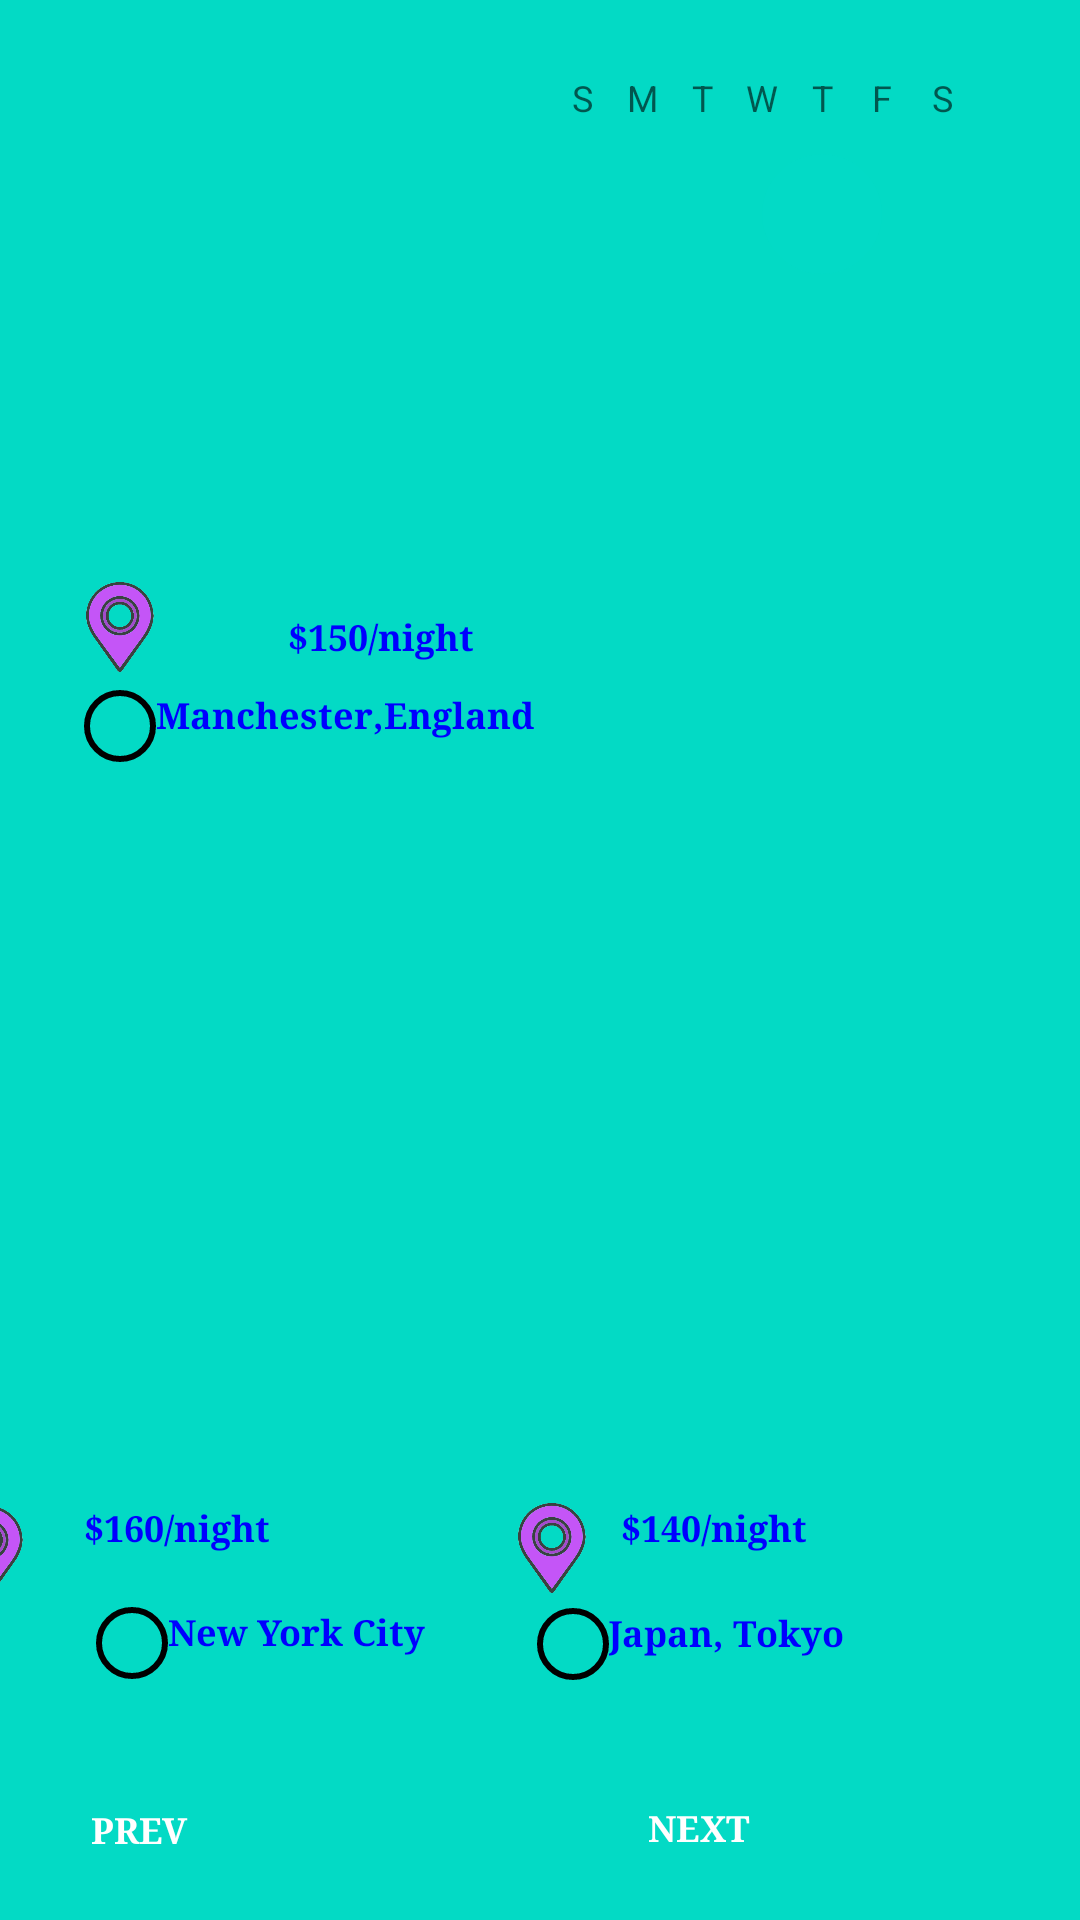

The Android layout XML behind this screen, and the referenced resources:
<!-- AndroidManifest.xml: fallback theme Theme.MaterialComponents.DayNight.NoActionBar -->
<!-- res/layout/secondscreen.xml -->
<?xml version="1.0" encoding="utf-8"?>
<androidx.constraintlayout.widget.ConstraintLayout xmlns:android="http://schemas.android.com/apk/res/android"
    xmlns:app="http://schemas.android.com/apk/res-auto"
    xmlns:tools="http://schemas.android.com/tools"
    android:id="@+id/linearLayout"
    android:background="@color/teal_200"
    android:layout_width="match_parent"
    android:layout_height="match_parent">


    <RadioButton
        android:id="@+id/RadioBtnTokyo"
        style="@style/BlueTexts"
        android:layout_width="173dp"
        android:layout_height="48dp"
        android:layout_marginEnd="8dp"
        android:layout_marginBottom="56dp"
        android:button="@drawable/custom_radio_button"
        android:text="@string/japanTokyo"
        app:layout_constraintBottom_toBottomOf="parent"
        app:layout_constraintEnd_toEndOf="parent" />

    <RadioButton
        android:id="@+id/RadioBtnEngland"
        style="@style/BlueTexts"
        android:layout_width="184dp"
        android:layout_height="48dp"
        android:layout_marginStart="28dp"
        android:layout_marginTop="56dp"
        android:button="@drawable/custom_radio_button"
        android:text="@string/manchesterEngland"
        app:layout_constraintStart_toStartOf="parent"
        app:layout_constraintTop_toBottomOf="@+id/imageView2" />

    <Button
        android:id="@+id/explore_page_button1"
        style="@style/button_style"
        android:layout_width="116dp"
        android:layout_height="48dp"
        android:layout_marginTop="704dp"
        android:layout_marginEnd="256dp"
        android:text="@string/PREV"
        app:layout_constraintEnd_toEndOf="parent"
        app:layout_constraintTop_toBottomOf="@+id/txtViewExploreMsg" />

    <ImageView
        android:id="@+id/new_york_location"
        android:layout_width="24dp"
        android:layout_height="30dp"
        android:layout_marginEnd="352dp"
        android:layout_marginBottom="108dp"
        android:contentDescription="@string/nwyrk_location"
        android:src="@drawable/location"
        app:layout_constraintBottom_toBottomOf="parent"
        app:layout_constraintEnd_toEndOf="parent"
        app:layout_constraintLeft_toLeftOf="parent"
        tools:ignore="DuplicateIds" />

    <TextView
        android:id="@+id/tokyo_price"
        style="@style/BlueTexts"
        android:layout_width="125dp"
        android:layout_height="43dp"
        android:layout_marginEnd="28dp"
        android:layout_marginBottom="96dp"
        android:text="@string/tokyo_price"
        app:layout_constraintBottom_toBottomOf="parent"
        app:layout_constraintEnd_toEndOf="parent"
        app:layout_constraintLeft_toRightOf="@id/tokyo_location"
        tools:ignore="TextSizeCheck" />

    <androidx.constraintlayout.widget.Guideline
        android:id="@+id/guideline3"
        android:layout_width="wrap_content"
        android:layout_height="wrap_content"
        android:orientation="vertical"
        app:layout_constraintGuide_begin="209dp" />

    <ImageView
        android:id="@+id/tokyo_location"
        android:layout_width="24dp"
        android:layout_height="30dp"
        android:layout_marginTop="22dp"
        android:layout_marginEnd="164dp"
        android:layout_marginBottom="120dp"
        android:contentDescription="@string/tokyo_location"
        android:src="@drawable/location"
        app:layout_constraintBottom_toBottomOf="parent"
        app:layout_constraintEnd_toEndOf="parent"
        app:layout_constraintTop_toBottomOf="@+id/imageView5"
        app:layout_constraintVertical_bias="0.45" />

    <TextView
        android:id="@+id/textView4"
        style="@style/BlueTexts"
        android:layout_width="117dp"
        android:layout_height="48dp"
        android:layout_marginStart="20dp"
        android:layout_marginTop="16dp"
        android:text="@string/price1"
        app:layout_constraintStart_toEndOf="@+id/new_york_location"
        app:layout_constraintTop_toBottomOf="@+id/imageView6"
        tools:ignore="TextSizeCheck" />

    <ImageView
        android:id="@+id/imageView5"
        android:layout_width="172dp"
        android:layout_height="183dp"
        android:layout_marginBottom="152dp"
        android:contentDescription="@string/tokyo_pic_descr"
        android:scaleType="fitXY"
        android:scaleX="1.1"
        android:scaleY="1.1"
        android:src="@drawable/picofcity"
        app:layout_constraintBottom_toBottomOf="parent"
        app:layout_constraintEnd_toEndOf="parent"
        app:layout_constraintHorizontal_bias="0.466"
        app:layout_constraintStart_toStartOf="@+id/guideline3" />

    <TextView
        android:id="@+id/txtViewExploreMsg"
        android:layout_width="368dp"
        android:layout_height="45dp"
        android:layout_marginTop="28dp"
        android:layout_marginBottom="758dp"
        android:fontFamily="sans-serif-black"
        android:gravity="center"
        android:text="@string/textview1"
        android:textColor="@color/blue"
        android:textSize="14sp"
        app:layout_constraintBottom_toBottomOf="parent"
        app:layout_constraintEnd_toEndOf="parent"
        app:layout_constraintHorizontal_bias="0.297"
        app:layout_constraintStart_toStartOf="parent"
        app:layout_constraintTop_toBottomOf="@+id/guideline3" />

    <ImageView
        android:id="@+id/imageView6"
        android:layout_width="178dp"
        android:layout_height="183dp"
        android:layout_marginStart="16dp"
        android:layout_marginTop="24dp"
        android:contentDescription="@string/nwyrk_pic_descr"
        android:scaleType="fitXY"
        android:scaleX="1.1"
        android:scaleY="1.1"
        android:src="@drawable/highway"
        app:layout_constraintLeft_toLeftOf="parent"
        app:layout_constraintLeft_toRightOf="@id/imageView5"
        app:layout_constraintStart_toStartOf="parent"
        app:layout_constraintTop_toBottomOf="@+id/RadioBtnEngland" />

    <androidx.constraintlayout.widget.Guideline
        android:id="@+id/guideline"
        android:layout_width="wrap_content"
        android:layout_height="wrap_content"
        android:orientation="horizontal"
        app:layout_constraintGuide_begin="-14dp" />


    <TextView
        android:id="@+id/textView15"
        style="@style/BlueTexts"
        android:layout_width="235dp"
        android:layout_height="27dp"
        android:layout_marginTop="4dp"
        android:layout_marginEnd="168dp"
        android:text="@string/numOfTravelers"
        app:layout_constraintEnd_toEndOf="parent"
        app:layout_constraintTop_toBottomOf="@+id/txtViewExploreMsg"
        tools:ignore="TextSizeCheck" />

    <Spinner
        android:id="@+id/list"
        android:layout_width="185dp"
        android:layout_height="48dp"
        android:layout_marginStart="16dp"
        android:layout_marginTop="12dp"
        android:entries="@array/list"
        android:layout_marginBottom="20dp"
        app:layout_constraintBottom_toTopOf="@+id/imageView2"
        app:layout_constraintStart_toStartOf="parent"
        app:layout_constraintTop_toBottomOf="@+id/textView15"
        app:layout_constraintVertical_bias="0.0" />


    <CalendarView
        android:id="@+id/calendarView"
        style="@style/BlueTexts"
        android:layout_width="180dp"
        android:layout_height="304dp"
        android:layout_marginEnd="16dp"
        android:layout_marginBottom="48dp"
        app:layout_constraintBottom_toTopOf="@+id/imageView5"
        android:dateTextAppearance="@style/CustomCalendarDateTextAppearance"
        app:layout_constraintEnd_toEndOf="parent" />

    <ImageView
        android:id="@+id/imageView2"
        android:layout_width="181dp"
        android:layout_height="181dp"
        android:layout_marginStart="16dp"
        android:layout_marginBottom="20dp"
        android:contentDescription="@string/lake_pic_descr"
        android:scaleType="fitXY"
        android:scaleX="1.1"
        android:scaleY="1.1"
        android:src="@drawable/nature"
        app:layout_constraintBottom_toTopOf="@id/imageView32"
        app:layout_constraintLeft_toLeftOf="parent" />

    <ImageView
        android:id="@+id/imageView32"
        android:layout_width="24dp"
        android:layout_height="30dp"
        android:layout_marginStart="28dp"
        android:contentDescription="@string/london_location"
        android:src="@drawable/location"
        app:layout_constraintBottom_toTopOf="@id/imageView32"
        app:layout_constraintLeft_toLeftOf="parent" />

    <TextView
        android:id="@+id/textview_price"
        style="@style/BlueTexts"
        android:layout_width="88dp"
        android:layout_height="34dp"
        android:layout_marginStart="96dp"
        android:layout_marginTop="16dp"
        android:layout_marginBottom="64dp"
        android:text="@string/price"
        app:layout_constraintBottom_toTopOf="@id/imageView6"
        app:layout_constraintLeft_toLeftOf="parent"
        app:layout_constraintTop_toBottomOf="@+id/imageView2"
        app:layout_constraintVertical_bias="1.0"
        tools:ignore="TextSizeCheck" />

    <Button
        android:id="@+id/explore_next_button2"
        style="@style/button_style"
        android:layout_width="110dp"
        android:layout_height="48dp"
        android:layout_marginTop="684dp"
        android:layout_marginEnd="72dp"
        android:text="@string/next_"
        app:layout_constraintBottom_toBottomOf="parent"
        app:layout_constraintEnd_toEndOf="parent"
        app:layout_constraintTop_toBottomOf="@+id/txtViewExploreMsg"
        app:layout_constraintVertical_bias="0.74" />

    <RadioButton
        android:id="@+id/RadioBtnNewYork"
        style="@style/BlueTexts"
        android:layout_width="160dp"
        android:layout_height="48dp"
        android:layout_marginStart="32dp"
        android:layout_marginTop="57dp"
        android:layout_marginBottom="8dp"
        android:button="@drawable/custom_radio_button"
        android:text="@string/newYorkCity"
        app:layout_constraintBottom_toTopOf="@+id/explore_page_button1"
        app:layout_constraintStart_toStartOf="parent"
        app:layout_constraintTop_toBottomOf="@+id/imageView6"
        app:layout_constraintVertical_bias="0.538" />

</androidx.constraintlayout.widget.ConstraintLayout>
<!-- resources referenced by this layout -->
<resources>
  <string-array name="list">
          <item><style name="BlueTexts">Single Person 1</style></item>
          <item><style name="BlueTexts">Group of 2</style></item>
          <item><style name="BlueTexts">Group of 3</style></item>
          <item><style name="BlueTexts">Group of 4</style></item>
          <item><style name="BlueTexts">Group of 5 People Maximum</style></item>
      </string-array>
  <!-- drawable custom_radio_button (drawable) -->
  <selector xmlns:android="http://schemas.android.com/apk/res/android">
      
      <item android:drawable="@drawable/radio_checked" android:state_checked="true" />
      
      <item android:drawable="@drawable/radio_unchecked" />
  </selector>
  <!-- drawable location: png bitmap (drawable, 27093 bytes) -->
  <string name="PREV">PREV</string>
  <string name="japanTokyo">Japan, Tokyo</string>
  <string name="lake_pic_descr">Picture Of Lake </string>
  <string name="london_location">Lake Location in London </string>
  <string name="manchesterEngland">Manchester,England</string>
  <string name="newYorkCity">New York City</string>
  <string name="next_">NEXT</string>
  <string name="numOfTravelers">Select Number of People for the Trip:</string>
  <string name="nwyrk_location">New york city location</string>
  <string name="nwyrk_pic_descr">Picture Of New York </string>
  <string name="price">$150/night</string>
  <string name="price1">$160/night</string>
  <string name="textview1">Explore your Next Trip </string>
  <string name="tokyo_location"> Tokyo at night Location </string>
  <string name="tokyo_pic_descr">Picture OfTokyo </string>
  <string name="tokyo_price">$140/night</string>
  <style name="BlueTexts">
          <item name="android:textSize">12sp</item>
          <item name="android:textColor">#0000FF</item>
          <item name="android:textStyle">bold</item>
          <item name="android:fontFamily">serif</item>
          <item name="android:gravity">left</item>
      </style>
  <style name="CustomCalendarDateTextAppearance">
          <item name="android:textColor">@color/blue</item>
      </style>
  <style name="button_style">
          <item name="android:textSize">12sp</item>
          <item name="android:textColor">@color/white</item>
          <item name="android:textStyle">bold</item>
          <item name="android:fontFamily">serif</item>
          <item name="android:background">@color/blue</item>
      </style>
  <!-- drawable radio_checked (drawable) -->
  <shape xmlns:android="http://schemas.android.com/apk/res/android" android:shape="oval">
      <solid android:color="#000000" /> 
      <size android:width="24dp" android:height="24dp" />
  </shape>
  <!-- drawable radio_unchecked (drawable) -->
  <shape xmlns:android="http://schemas.android.com/apk/res/android" android:shape="oval">
      <stroke android:color="#000000" android:width="2dp" /> 
      <size android:width="24dp" android:height="24dp" />
  </shape>
  <!-- not gathered from this repository: default colours our renderer supplied (Android Studio template values) -->
  <color name="teal_200">#FF03DAC5</color>
  <color name="white">#FFFFFFFF</color>
</resources>
